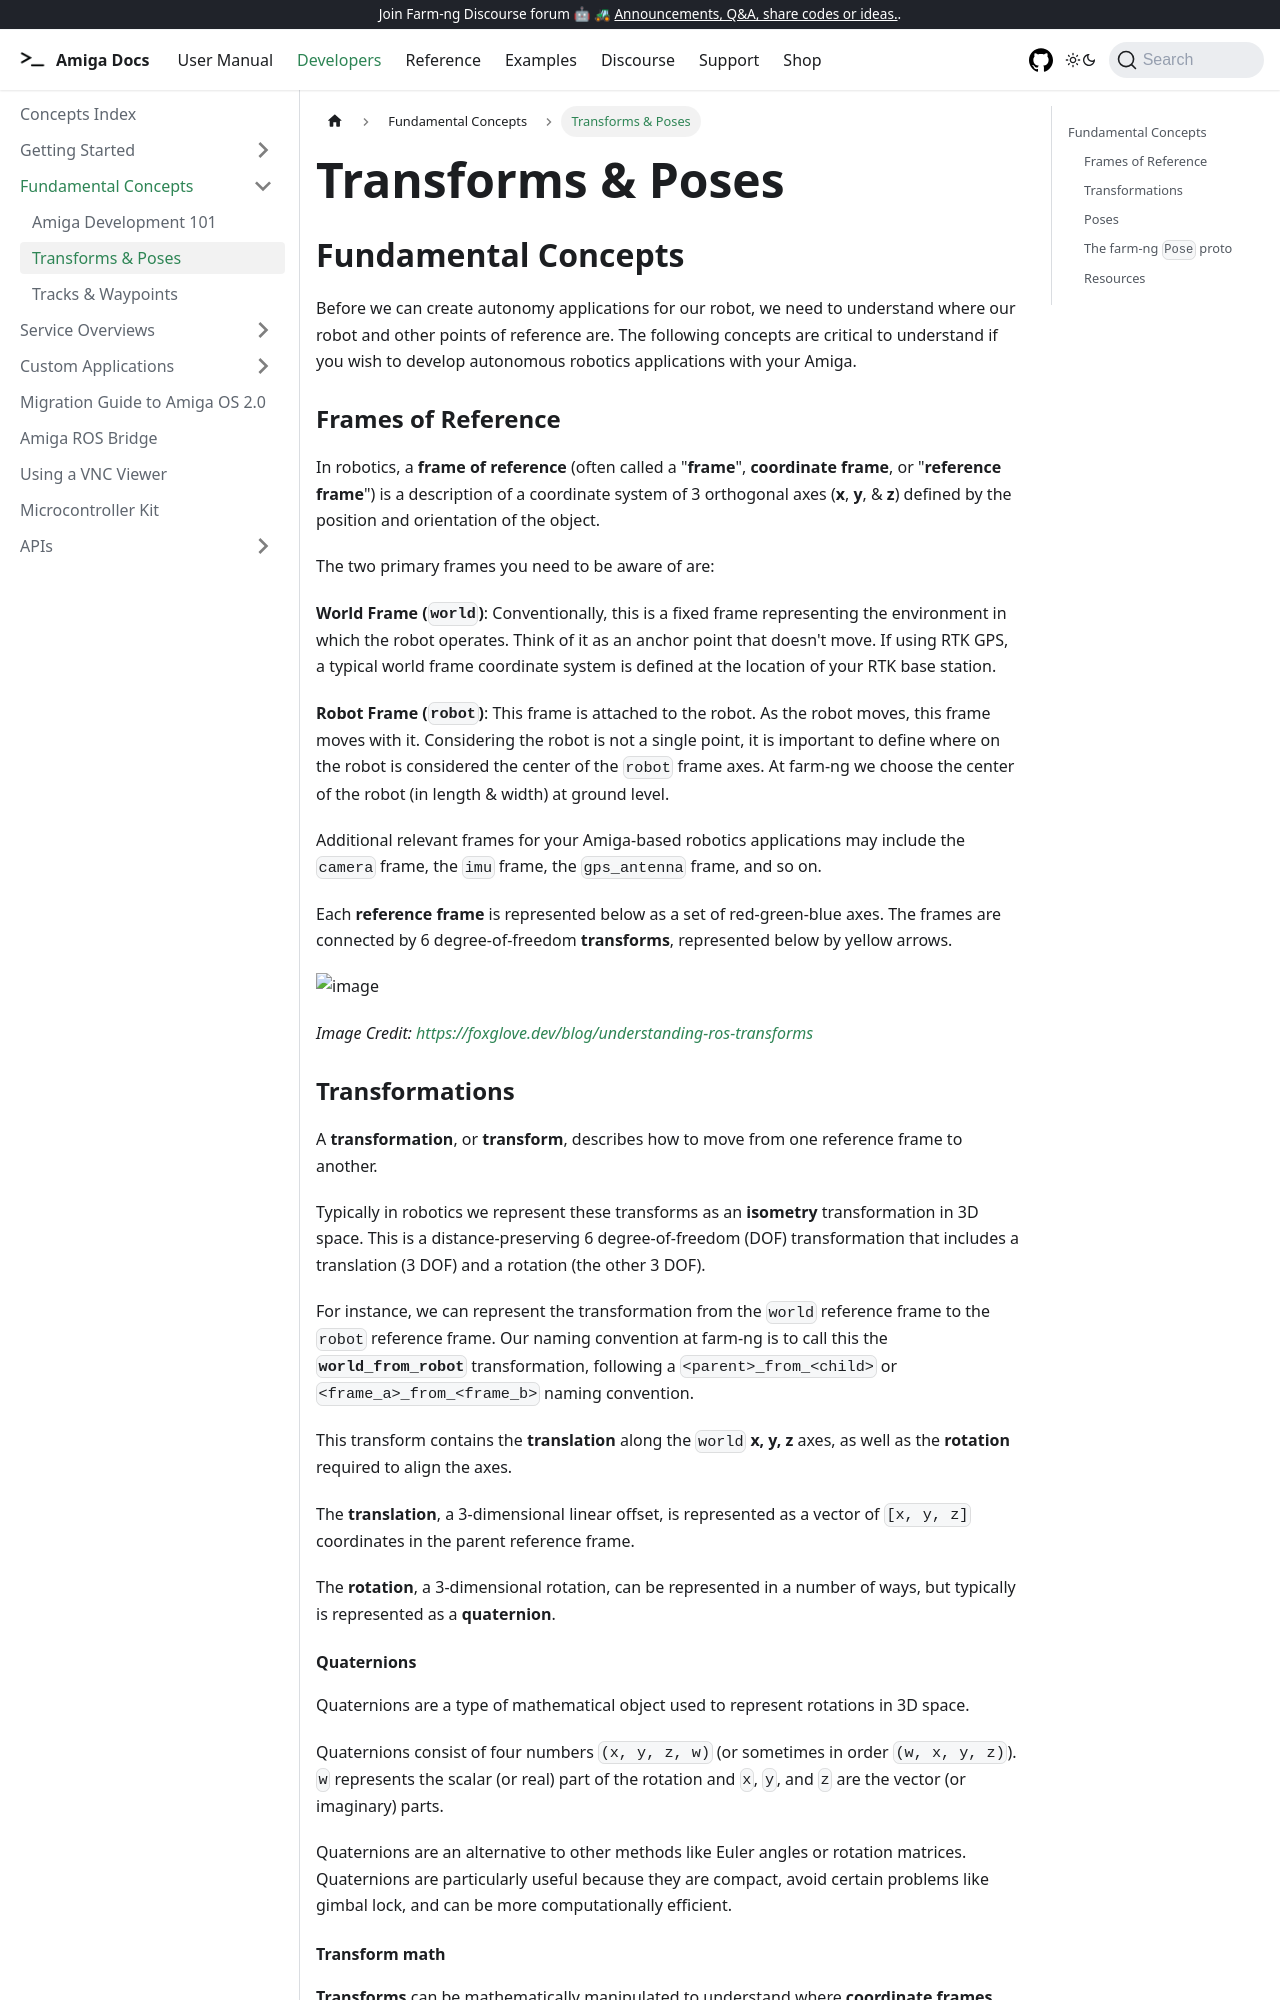

repository: farm-ng/amiga-dev-kit · page: docs/concepts/transforms_and_poses/index.html · generator: docusaurus

---
id: transforms-and-poses
title: Transforms & Poses
---

## Fundamental Concepts

Before we can create autonomy applications for our robot,
we need to understand where our robot and other points of reference are.
The following concepts are critical to understand if you wish
to develop autonomous robotics applications with your Amiga.

### Frames of Reference

In robotics, a **frame of reference**
(often called a "**frame**", **coordinate frame**, or "**reference frame**")
is a description of a coordinate system of 3 orthogonal axes (**x**, **y**, & **z**) defined by
the position and orientation of the object.

The two primary frames you need to be aware of are:

**World Frame (`world`)**:
Conventionally, this is a fixed frame representing the environment in which the robot operates.
Think of it as an anchor point that doesn't move.
If using RTK GPS, a typical world frame coordinate system is defined at the location
of your RTK base station.

**Robot Frame (`robot`)**: This frame is attached to the robot.
As the robot moves, this frame moves with it.
Considering the robot is not a single point, it is important to define where on the robot
is considered the center of the `robot` frame axes.
At farm-ng we choose the center of the robot (in length & width) at ground level.

Additional relevant frames for your Amiga-based robotics applications
may include the `camera` frame, the `imu` frame, the `gps_antenna` frame, and so on.

Each **reference frame** is represented below as a set of red-green-blue axes.
The frames are connected by 6 degree-of-freedom **transforms**,
represented below by yellow arrows.

<!-- ![reference](https://foxglove.dev/images/blog/understanding-ros-transforms/hero.webp) -->
![image](https://github.com/farm-ng/amiga-dev-kit/assets/53625197/656fff08-0296-4d81-8990-dc65d7f1af16)

*Image Credit: [https://foxglove.dev/blog/understanding-ros-transforms](https://foxglove.dev/blog/understanding-ros-transforms)*

### Transformations

A **transformation**, or **transform**, describes how to move from one reference frame to another.

Typically in robotics we represent these transforms as an **isometry** transformation in 3D space.
This is a distance-preserving 6 degree-of-freedom (DOF) transformation
that includes a translation (3 DOF) and a rotation (the other 3 DOF).

For instance, we can represent the transformation from the `world` reference frame
to the `robot` reference frame.
Our naming convention at farm-ng is to call this the **`world_from_robot`** transformation,
following a `<parent>_from_<child>` or `<frame_a>_from_<frame_b>` naming convention.

This transform contains the **translation** along the `world` **x, y, z** axes,
as well as the **rotation** required to align the axes.

The **translation**, a 3-dimensional linear offset,
is represented as a vector of `[x, y, z]` coordinates in the parent reference frame.

The **rotation**, a 3-dimensional rotation, can be represented in a number of ways,
but typically is represented as a **quaternion**.
